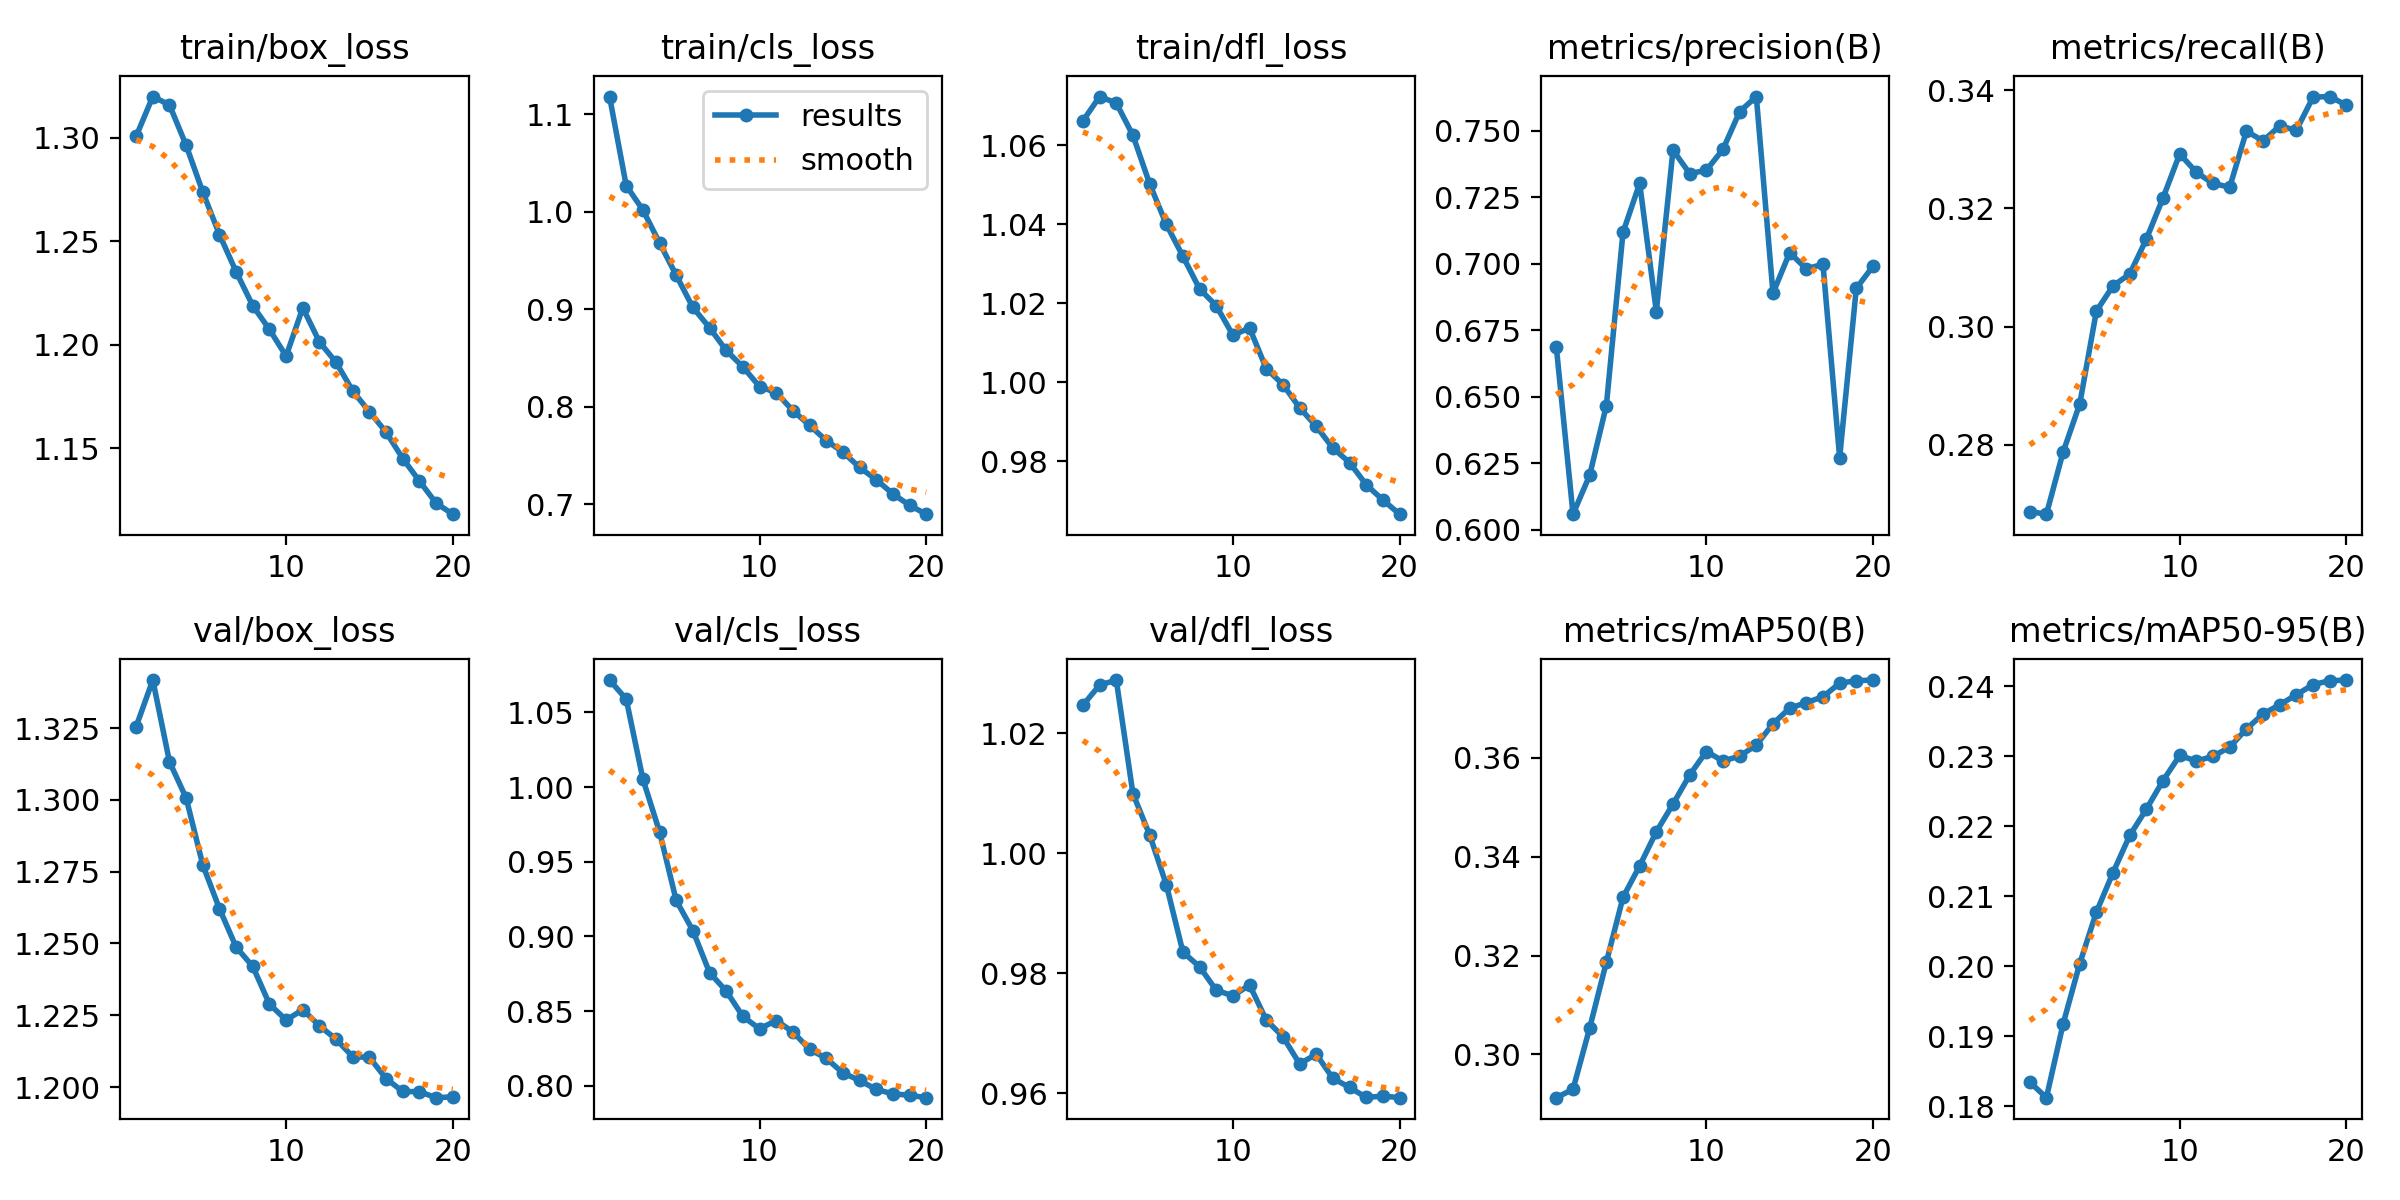

The table this chart was drawn from, first rows:
epoch, time, train/box_loss, train/cls_loss, train/dfl_loss, metrics/precision(B), metrics/recall(B), metrics/mAP50(B), metrics/mAP50-95(B), val/box_loss, val/cls_loss, val/dfl_loss, lr/pg0, lr/pg1, lr/pg2
1, 104.3, 1.301, 1.118, 1.066, 0.6685, 0.2687, 0.2912, 0.1834, 1.326, 1.072, 1.025, 0.0001752, 0.0001752, 0.0001752
2, 204.5, 1.32, 1.027, 1.072, 0.6058, 0.2682, 0.2929, 0.1812, 1.342, 1.059, 1.028, 0.0003332, 0.0003332, 0.0003332
3, 304, 1.316, 1.002, 1.071, 0.6204, 0.2787, 0.3053, 0.1917, 1.313, 1.005, 1.029, 0.0004738, 0.0004738, 0.0004738
4, 403.8, 1.296, 0.9681, 1.063, 0.6466, 0.2869, 0.3186, 0.2004, 1.301, 0.97, 1.01, 0.0004479, 0.0004479, 0.0004479
5, 503, 1.274, 0.9351, 1.05, 0.7117, 0.3026, 0.3318, 0.2077, 1.277, 0.9241, 1.003, 0.0004219, 0.0004219, 0.0004219
6, 602.8, 1.253, 0.902, 1.04, 0.7302, 0.3069, 0.3382, 0.2134, 1.262, 0.904, 0.9948, 0.0003958, 0.0003958, 0.0003958
7, 701.8, 1.235, 0.8813, 1.032, 0.6819, 0.3089, 0.345, 0.2187, 1.249, 0.8759, 0.9835, 0.0003698, 0.0003698, 0.0003698
8, 801.2, 1.219, 0.858, 1.024, 0.7427, 0.3148, 0.3507, 0.2225, 1.242, 0.8635, 0.9811, 0.0003437, 0.0003437, 0.0003437
9, 900.1, 1.207, 0.8411, 1.019, 0.7338, 0.3218, 0.3565, 0.2265, 1.229, 0.8465, 0.9771, 0.0003177, 0.0003177, 0.0003177
10, 998.9, 1.195, 0.8209, 1.012, 0.7351, 0.3292, 0.3613, 0.2301, 1.223, 0.8382, 0.9762, 0.0002917, 0.0002917, 0.0002917
11, 1098, 1.218, 0.8147, 1.014, 0.743, 0.3261, 0.3594, 0.2293, 1.227, 0.8438, 0.978, 0.0002656, 0.0002656, 0.0002656
12, 1197, 1.201, 0.7963, 1.003, 0.7571, 0.3242, 0.3603, 0.23, 1.221, 0.8362, 0.9722, 0.0002396, 0.0002396, 0.0002396
13, 1297, 1.192, 0.7812, 0.9994, 0.7628, 0.3236, 0.3626, 0.2313, 1.217, 0.8245, 0.9694, 0.0002136, 0.0002136, 0.0002136
14, 1396, 1.178, 0.7656, 0.9936, 0.6889, 0.3331, 0.3669, 0.2339, 1.211, 0.8185, 0.9649, 0.0001875, 0.0001875, 0.0001875
15, 1495, 1.168, 0.7539, 0.9889, 0.7041, 0.3314, 0.37, 0.2361, 1.21, 0.8087, 0.9665, 0.0001615, 0.0001615, 0.0001615
16, 1594, 1.158, 0.738, 0.9833, 0.698, 0.334, 0.3712, 0.2374, 1.203, 0.8037, 0.9625, 0.0001354, 0.0001354, 0.0001354
17, 1693, 1.145, 0.7255, 0.9797, 0.6997, 0.3332, 0.3724, 0.2388, 1.198, 0.7977, 0.961, 0.0001094, 0.0001094, 0.0001094
18, 1794, 1.134, 0.7109, 0.974, 0.627, 0.3388, 0.3751, 0.2403, 1.198, 0.7947, 0.9593, 8.3371e-05, 8.3371e-05, 8.3371e-05
19, 1893, 1.124, 0.6992, 0.9702, 0.6907, 0.3389, 0.3756, 0.2408, 1.196, 0.7938, 0.9595, 5.7334e-05, 5.7334e-05, 5.7334e-05
20, 1991, 1.118, 0.6901, 0.9666, 0.699, 0.3375, 0.3757, 0.2409, 1.197, 0.7921, 0.9593, 3.1297e-05, 3.1297e-05, 3.1297e-05
